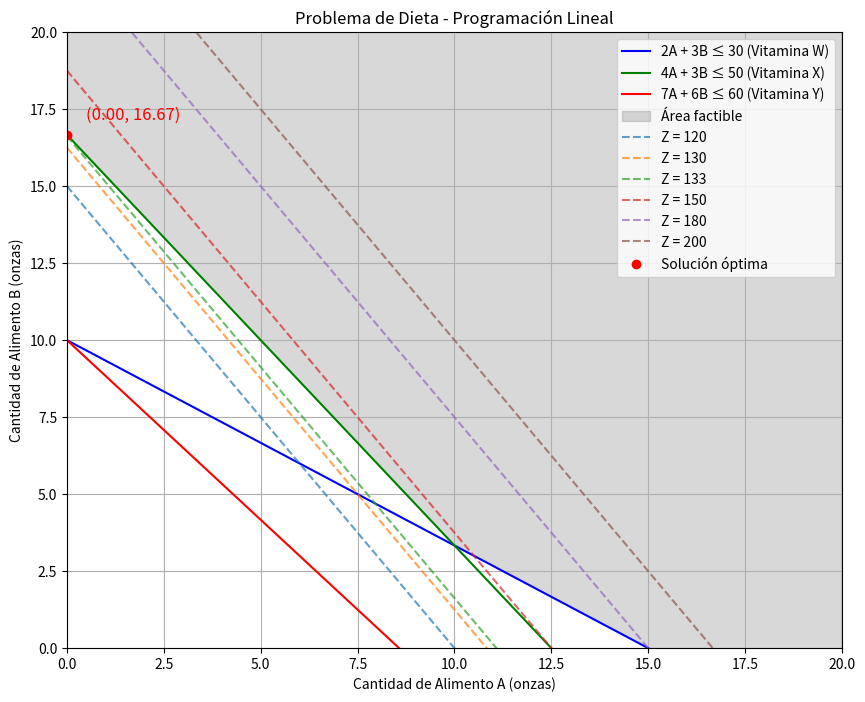

This figure's Python source:
import numpy as np
import matplotlib.pyplot as plt
from scipy.optimize import linprog

# Coeficientes de la función objetivo (minimizar Z = 12A + 8B)
c = np.array([12, 8])  # Costos de los alimentos A y B

# Coeficientes de las restricciones (Ax <= b)
A = np.array([
    [-2, -3],  # Vitamina W
    [-4, -3],  # Vitamina X
    [-7, -6]   # Vitamina Y
])

b = np.array([-30, -50, -60])  # Límite derecho

# Llamar a la función linprog para resolver el problema
result = linprog(c, A_ub=A, b_ub=b, bounds=(0, None))

# Mostrar los resultados en la consola
if result.success:
    A_opt = result.x[0]
    B_opt = result.x[1]
    cost_opt = result.fun

    print("Solución óptima:")
    print(f"Cantidad de alimento A (A): {A_opt:.4f}")
    print(f"Cantidad de alimento B (B): {B_opt:.4f}")
    print(f"Costo mínimo total: {cost_opt:.2f} centavos")
else:
    print("No se pudo encontrar una solución óptima.")

# Crear un rango para las proporciones de A
A_vals = np.linspace(0, 20, 400)

# Calcular las restricciones
B_vals_w = (30 - 2 * A_vals) / 3  # Restricción Vitamina W
B_vals_x = (50 - 4 * A_vals) / 3  # Restricción Vitamina X
B_vals_y = (60 - 7 * A_vals) / 6  # Restricción Vitamina Y

# Graficar las restricciones
plt.figure(figsize=(10, 8))
plt.plot(A_vals, B_vals_w, label='2A + 3B ≤ 30 (Vitamina W)', color='blue')
plt.plot(A_vals, B_vals_x, label='4A + 3B ≤ 50 (Vitamina X)', color='green')
plt.plot(A_vals, B_vals_y, label='7A + 6B ≤ 60 (Vitamina Y)', color='red')

# Calcular la intersección de todas las restricciones
B_intersection = np.maximum(np.maximum(B_vals_w, B_vals_x), B_vals_y)

# Sombrear el área no factible (lo que está por fuera de la región factible)
plt.fill_between(A_vals, B_intersection, 20, color='gray', alpha=0.3, label='Área factible')

# Añadir líneas de la función objetivo para diferentes valores de Z (costos)
Z_vals = [120, 130, 133, 150, 180, 200]  # Valores del costo objetivo
for Z in Z_vals:
    B_Z = (Z - 12 * A_vals) / 8  # Despejar B de Z = 12A + 8B
    plt.plot(A_vals, B_Z, '--', label=f'Z = {Z}', alpha=0.7)

# Graficar la solución óptima
if result.success:
    plt.plot(A_opt, B_opt, 'ro', label='Solución óptima')
    plt.text(A_opt + 0.5, B_opt + 0.5, f'({A_opt:.2f}, {B_opt:.2f})', fontsize=12, color='red')

# Función para mostrar coordenadas al pasar el mouse
def on_hover(event):
    if event.inaxes == plt.gca():  # Si el mouse está dentro de los ejes
        x = event.xdata
        y = event.ydata
        plt.gca().set_title(f'A: {x:.2f}, B: {y:.2f}', fontsize=12)
        plt.draw()  # Redibujar la figura

# Conectar el evento de movimiento del mouse a la función on_hover
plt.gcf().canvas.mpl_connect('motion_notify_event', on_hover)

# Configuración del gráfico
plt.xlim(0, 20)  # Expandir los límites del gráfico
plt.ylim(0, 20)
plt.xlabel('Cantidad de Alimento A (onzas)')
plt.ylabel('Cantidad de Alimento B (onzas)')
plt.title('Problema de Dieta - Programación Lineal')
plt.axhline(0, color='black', linewidth=0.5, ls='--')
plt.axvline(0, color='black', linewidth=0.5, ls='--')
plt.grid()
plt.legend()
plt.show()
